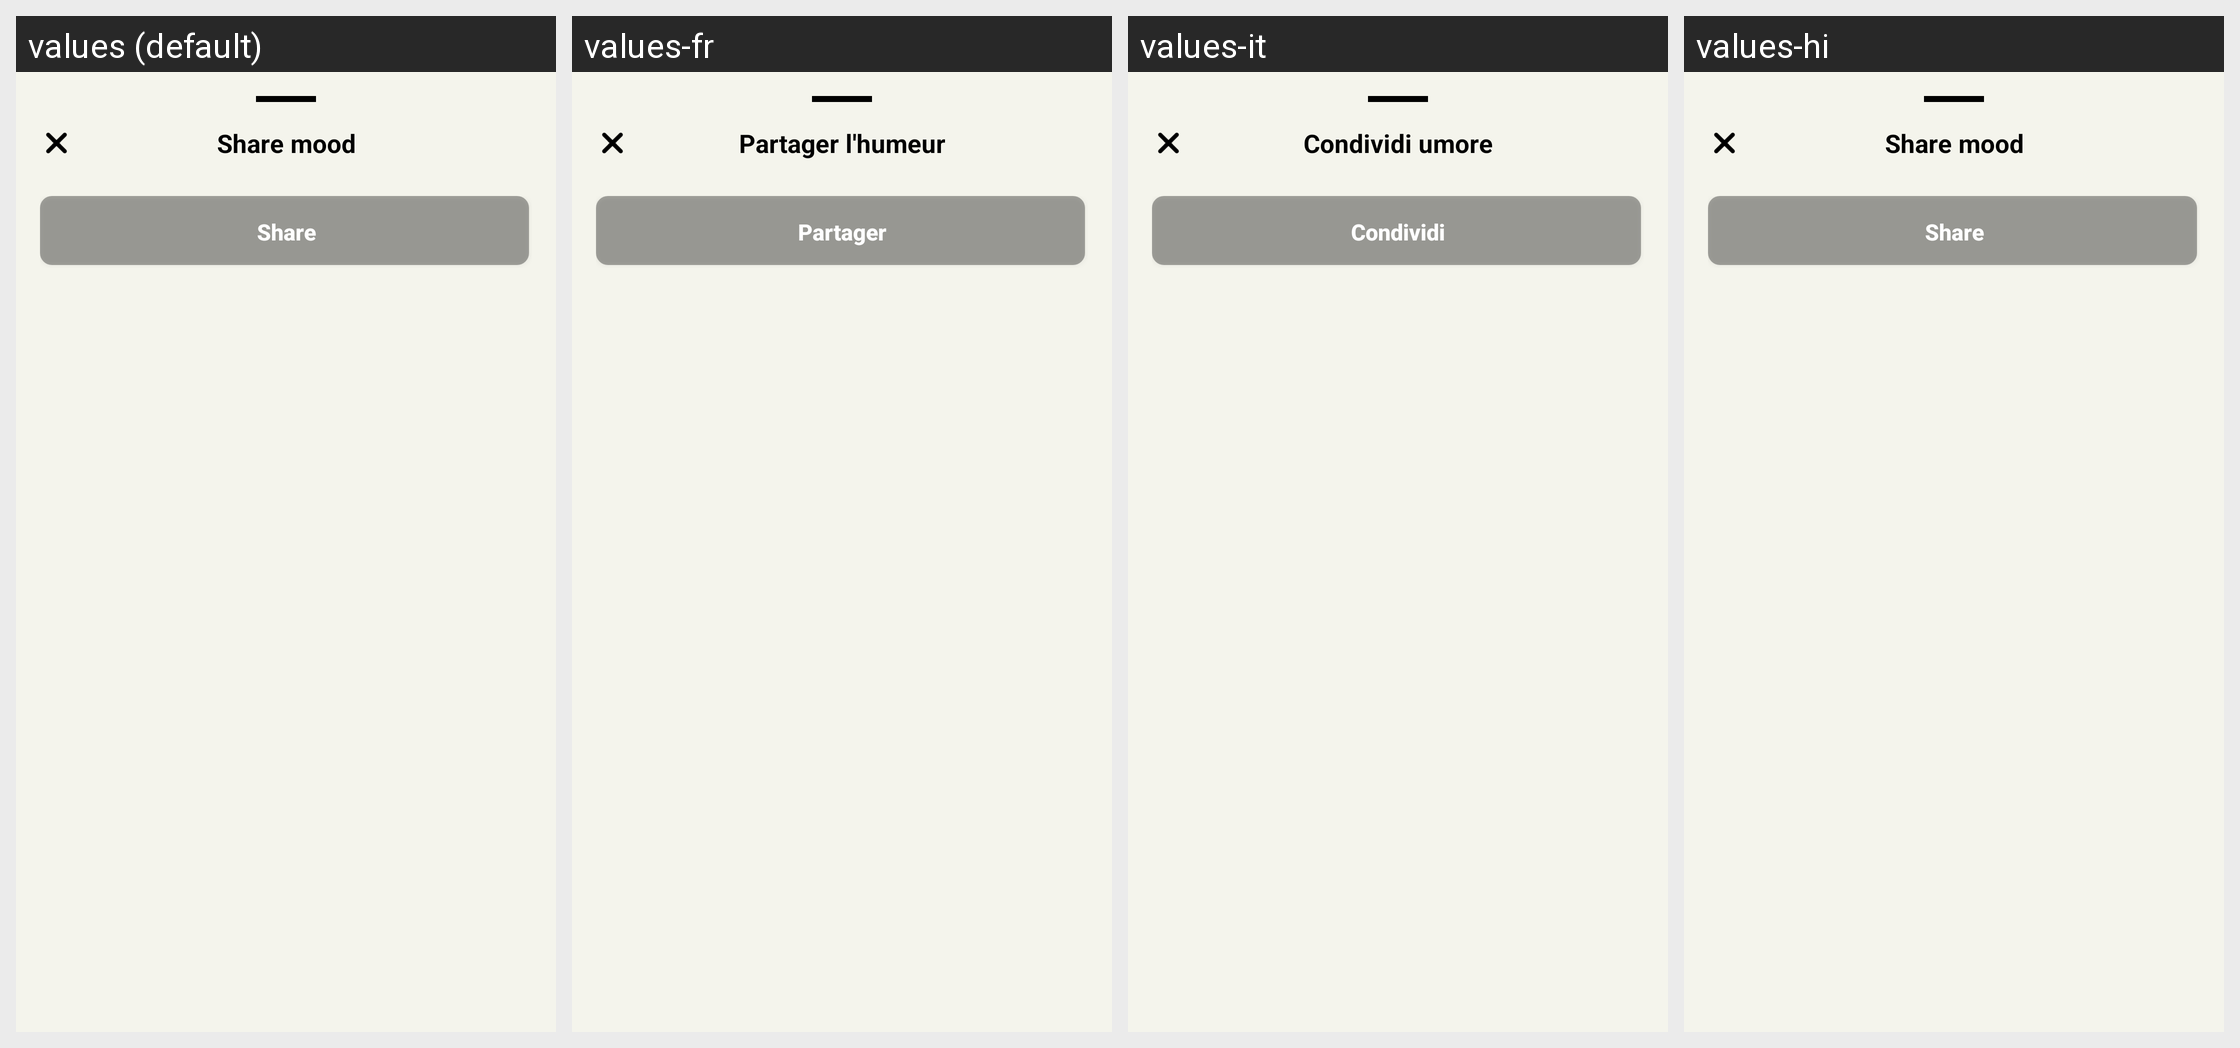

For this localized Android screen grid, give each drawn string resource with its value in every locale shown.
Android screen res/layout/bottom_sheet_share_image.xml rendered under 4 locales, left to right: values (default), values-fr, values-it, values-hi. Device: Nexus 5 (rendered at 1080×1920; each locale shown at half size, 540×960, under a caption strip naming it); theme Theme.MoodSnap.Main.
Other locales in the repository, not shown: values-de, values-en, values-es, values-pt-rBR, values-ru, values-zh.
Strings drawn on this screen, with the default value and each locale's value (text and hints the layout hard-codes, and strings that could not be matched under every locale, appear in the picture but are not listed):

share_mood
  values: Share mood
  values-fr: Partager l'humeur
  values-it: Condividi umore
  values-hi: Share mood  [not translated; the default value is used]

btn_share
  values: Share
  values-fr: Partager
  values-it: Condividi
  values-hi: Share  [not translated; the default value is used]
